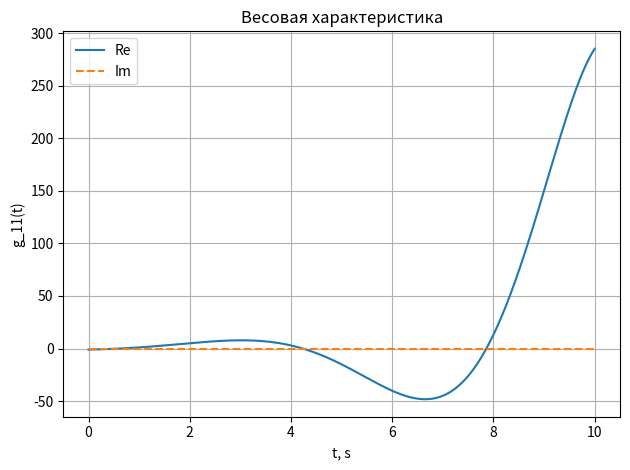
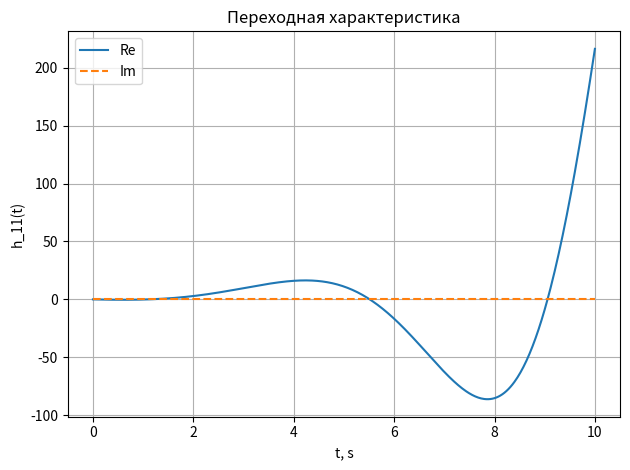
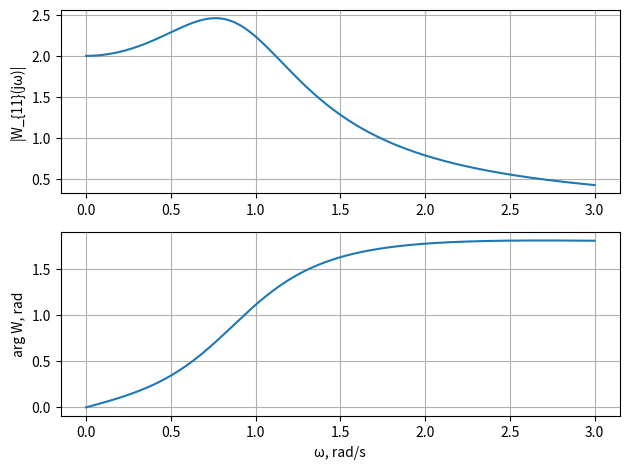

Write the Python code that produced these figures, in order. (Note: this script raises an exception after producing the figures.)
import numpy as np
import sympy as sp
import matplotlib.pyplot as plt

def get_eigenvalues(A):
    return np.linalg.eig(A)[0]

def compute_transfer_matrix(A, B, C):
    s = sp.symbols('s')
    A_sp = sp.Matrix(A.tolist())
    B_sp = sp.Matrix(B.tolist())
    C_sp = sp.Matrix(C.tolist())
    I = sp.eye(A_sp.shape[0])
    W = C_sp * (s*I - A_sp).inv() * B_sp
    return sp.simplify(W)

def compute_det_and_zero_pole(W):
    s = sp.symbols('s')
    detW = sp.simplify(sp.factor(W.det()))
    num, den = sp.fraction(detW)
    num = sp.expand(num)
    den = sp.expand(den)
    num_poly = sp.Poly(num, s)
    den_poly = sp.Poly(den, s)
    zeros_exact = sp.roots(num_poly)
    poles_exact = sp.roots(den_poly)
    zeros_numeric = [complex(z) for z in sp.nroots(num_poly)] if num_poly.degree() > 0 else []
    poles_numeric = [complex(p) for p in sp.nroots(den_poly)] if den_poly.degree() > 0 else []
    return detW, zeros_exact, poles_exact, zeros_numeric, poles_numeric

def controllability_matrix(A, B):
    A_sp = sp.Matrix(A.tolist())
    B_sp = sp.Matrix(B.tolist())
    n = A_sp.shape[0]
    blocks = [B_sp]
    Ak = sp.eye(n)
    for _ in range(1, n):
        Ak = Ak * A_sp
        blocks.append(Ak * B_sp)
    return sp.Matrix.hstack(*blocks)

def observability_matrix(A, C):
    A_sp = sp.Matrix(A.tolist())
    C_sp = sp.Matrix(C.tolist())
    n = A_sp.shape[0]
    rows = [C_sp]
    Ak = sp.eye(n)
    for _ in range(1, n):
        Ak = Ak * A_sp
        rows.append(C_sp * Ak)
    return sp.Matrix.vstack(*rows)

def output_controllability_matrix(A, B, C):
    A_sp = sp.Matrix(A.tolist())
    B_sp = sp.Matrix(B.tolist())
    C_sp = sp.Matrix(C.tolist())
    n = A_sp.shape[0]
    blocks = [C_sp * B_sp]
    Ak = sp.eye(n)
    for _ in range(1, n):
        Ak = Ak * A_sp
        blocks.append(C_sp * Ak * B_sp)
    return sp.Matrix.hstack(*blocks)

def pbh_controllable(A, B):
    A_sp = sp.Matrix(A.tolist())
    B_sp = sp.Matrix(B.tolist())
    n = A_sp.shape[0]
    I = sp.eye(n)
    eigs = list(A_sp.eigenvals().keys())
    uncontrollable = []
    for lam in eigs:
        M = (lam*I - A_sp).row_join(B_sp)
        if M.rank() < n:
            uncontrollable.append(lam)
    return len(uncontrollable) == 0, uncontrollable

def pbh_observable(A, C):
    return pbh_controllable(sp.Matrix(A.tolist()).T, sp.Matrix(C.tolist()).T)

def is_stabilizable(A, B):
    ok, uncontrollable = pbh_controllable(A, B)
    if ok:
        return True, []
    unstable_uncontrollable = []
    for lam in uncontrollable:
        if sp.re(complex(lam.evalf())) >= 0:
            unstable_uncontrollable.append(lam)
    return len(unstable_uncontrollable) == 0, unstable_uncontrollable

def is_detectable(A, C):
    ok, unobservable = pbh_observable(A, C)
    if ok:
        return True, []
    unstable_unobservable = []
    for lam in unobservable:
        if sp.re(complex(lam.evalf())) >= 0:
            unstable_unobservable.append(lam)
    return len(unstable_unobservable) == 0, unstable_unobservable

def symbolic_impulse_response(A, B, C):
    t = sp.symbols('t', real=True, positive=True)
    A_sp = sp.Matrix(A.tolist())
    B_sp = sp.Matrix(B.tolist())
    C_sp = sp.Matrix(C.tolist())
    g = sp.simplify(C_sp * sp.exp(A_sp * t) * B_sp)
    return t, g

def symbolic_step_response(A, B, C):
    t = sp.symbols('t', real=True, positive=True)
    A_sp = sp.Matrix(A.tolist())
    B_sp = sp.Matrix(B.tolist())
    C_sp = sp.Matrix(C.tolist())
    I = sp.eye(A_sp.shape[0])
    # h(t) = C A^{-1} (e^{At} - I) B, valid if A is invertible
    h = sp.simplify(C_sp * A_sp.inv() * (sp.exp(A_sp * t) - I) * B_sp)
    return t, h

def evaluate_matrix_function_t(mat_func_sym, t_sym, t_values):
    f = sp.lambdify(t_sym, mat_func_sym, modules=['numpy'])
    values = [np.array(f(tv), dtype=complex) for tv in t_values]
    return np.stack(values, axis=-1)  # shape: (p, m, T)

def frequency_response(A, B, C, w_values):
    A_np = np.array(A, dtype=complex)
    B_np = np.array(B, dtype=complex)
    C_np = np.array(C, dtype=complex)
    n = A_np.shape[0]
    p = C_np.shape[0]
    m = B_np.shape[1]
    Wjw = np.zeros((p, m, len(w_values)), dtype=complex)
    I = np.eye(n, dtype=complex)
    for k, w in enumerate(w_values):
        M = 1j*w*I - A_np
        Winv = np.linalg.inv(M)
        Wjw[:, :, k] = C_np @ Winv @ B_np
    return Wjw

A = np.array([[0, 1], [-1, 1]])
print(get_eigenvalues(A))

B = np.array([[1, 2], [1, 0]])
C = np.array([[1, -2], [0, 3]])

W = compute_transfer_matrix(A, B, C)
print("W(s) =")
sp.pprint(W)

detW, zeros_exact, poles_exact, zeros_numeric, poles_numeric = compute_det_and_zero_pole(W)
print("\n|W(s)| = det W(s) =")
sp.pprint(detW)

print("\nНули (точные, с кратностями):")
print(zeros_exact)
print("Полюса (точные, с кратностями):")
print(poles_exact)

print("\nНули (численно):")
print(zeros_numeric)
print("Полюса (численно):")
print(poles_numeric)

Ctr = controllability_matrix(A, B)
Obs = observability_matrix(A, C)
OutCtr = output_controllability_matrix(A, B, C)

rank_Ctr = int(Ctr.rank())
rank_Obs = int(Obs.rank())
rank_OutCtr = int(OutCtr.rank())

n = A.shape[0]
p = C.shape[0]

ctrl_full = rank_Ctr == n
obs_full = rank_Obs == n
outctrl_full = rank_OutCtr == p

stab_ok, bad_uncontrollable = is_stabilizable(A, B)
det_ok, bad_unobservable = is_detectable(A, C)

print("\n— Исследование свойств —")
print(f"Матрица управляемости:")
sp.pprint(Ctr)

print(f"Ранг матрицы управляемости = {rank_Ctr} из {n} → " + ("управляемая" if ctrl_full else "неуправляемая"))
print(f"Стабилизируемость: " + ("да" if stab_ok else f"нет; нестабильные неконтролируемые λ = {bad_uncontrollable}"))

print(f"Матрица наблюдаемости:")
sp.pprint(Obs)
print(f"Ранг матрицы наблюдаемости = {rank_Obs} из {n} → " + ("наблюдаемая" if obs_full else "ненаблюдаемая"))
print(f"Обнаруживаемость: " + ("да" if det_ok else f"нет; нестабильные ненаблюдаемые λ = {bad_unobservable}"))

print(f"Матрица управляемости по выходу:")
sp.pprint(OutCtr)
print(f"Ранг матрицы управляемости по выходу = {rank_OutCtr} из {p} → " + ("управляема по выходу" if outctrl_full else "НЕ управляема по выходу"))



# --- Временные характеристики ---
print("\n— Временные характеристики —")
try:
    t_sym, g_sym = symbolic_impulse_response(A, B, C)
    print("Весовая характеристика g(t) = C e^{At} B:")
    sp.pprint(g_sym)
except Exception as e:
    print("Не удалось получить g(t) символически:", e)

try:
    t_sym, h_sym = symbolic_step_response(A, B, C)
    print("Переходная характеристика h(t) для единичного входа:")
    sp.pprint(h_sym)
except Exception as e:
    print("Не удалось получить h(t) символически:", e)


# Численная визуализация g(t) и h(t)
t_grid = np.linspace(0, 10, 500)
try:
    g_vals = evaluate_matrix_function_t(g_sym, t_sym, t_grid)
    p, m, T = g_vals.shape
    for i in range(p):
        for j in range(m):
            plt.figure()
            plt.plot(t_grid, g_vals[i, j, :].real, label='Re')
            plt.plot(t_grid, g_vals[i, j, :].imag, '--', label='Im')
            plt.xlabel('t, s')
            plt.ylabel(f'g_{i+1}{j+1}(t)')
            plt.title('Весовая характеристика')
            plt.grid(True)
            plt.legend()
            plt.tight_layout()
            plt.savefig(f'another_images/g_{i+1}{j+1}.png', dpi=150)
            plt.close()
except Exception as e:
    print("Не удалось построить g(t):", e)

try:
    h_vals = evaluate_matrix_function_t(h_sym, t_sym, t_grid)
    p, m, T = h_vals.shape
    for i in range(p):
        for j in range(m):
            plt.figure()
            plt.plot(t_grid, h_vals[i, j, :].real, label='Re')
            plt.plot(t_grid, h_vals[i, j, :].imag, '--', label='Im')
            plt.xlabel('t, s')
            plt.ylabel(f'h_{i+1}{j+1}(t)')
            plt.title('Переходная характеристика')
            plt.grid(True)
            plt.legend()
            plt.tight_layout()
            plt.savefig(f'another_images/h_{i+1}{j+1}.png', dpi=150)
            plt.close()
except Exception as e:
    print("Не удалось построить h(t):", e)

# --- Частотные характеристики ---
print("\n— Частотные характеристики —")
w = np.linspace(0, 3, 1000)
Wjw = frequency_response(A, B, C, w)
p, m, _ = Wjw.shape

# АЧХ и ФЧХ
for i in range(p):
    for j in range(m):
        Wij = Wjw[i, j, :]
        mag = np.abs(Wij)
        phase = np.angle(Wij)
        # АЧХ/ФЧХ (ω в линейном масштабе)
        plt.figure()
        plt.subplot(2,1,1)
        plt.plot(w, mag)
        plt.grid(True)
        plt.ylabel('|W_{%d%d}(jω)|' % (i+1, j+1))
        plt.subplot(2,1,2)
        plt.plot(w, phase)
        plt.grid(True)
        plt.xlabel('ω, rad/s')
        plt.ylabel('arg W, rad')
        plt.tight_layout()
        plt.savefig(f'another_images/ACH_FCH_{i+1}{j+1}.png', dpi=150)
        plt.close()

        # ЛАЧХ/ЛФЧХ (Bode)
        plt.figure()
        plt.subplot(2,1,1)
        plt.semilogarithmic = True
        plt.semilogx(w, 20*np.log10(mag + 1e-12))
        plt.grid(True, which='both')
        plt.ylabel('20log10|W|, dB')
        plt.subplot(2,1,2)
        plt.semilogx(w, np.unwrap(phase))
        plt.grid(True, which='both')
        plt.xlabel('ω, rad/s')
        plt.ylabel('Phase, rad')
        plt.tight_layout()
        plt.savefig(f'another_images/Bode_{i+1}{j+1}.png', dpi=150)
        plt.close()
